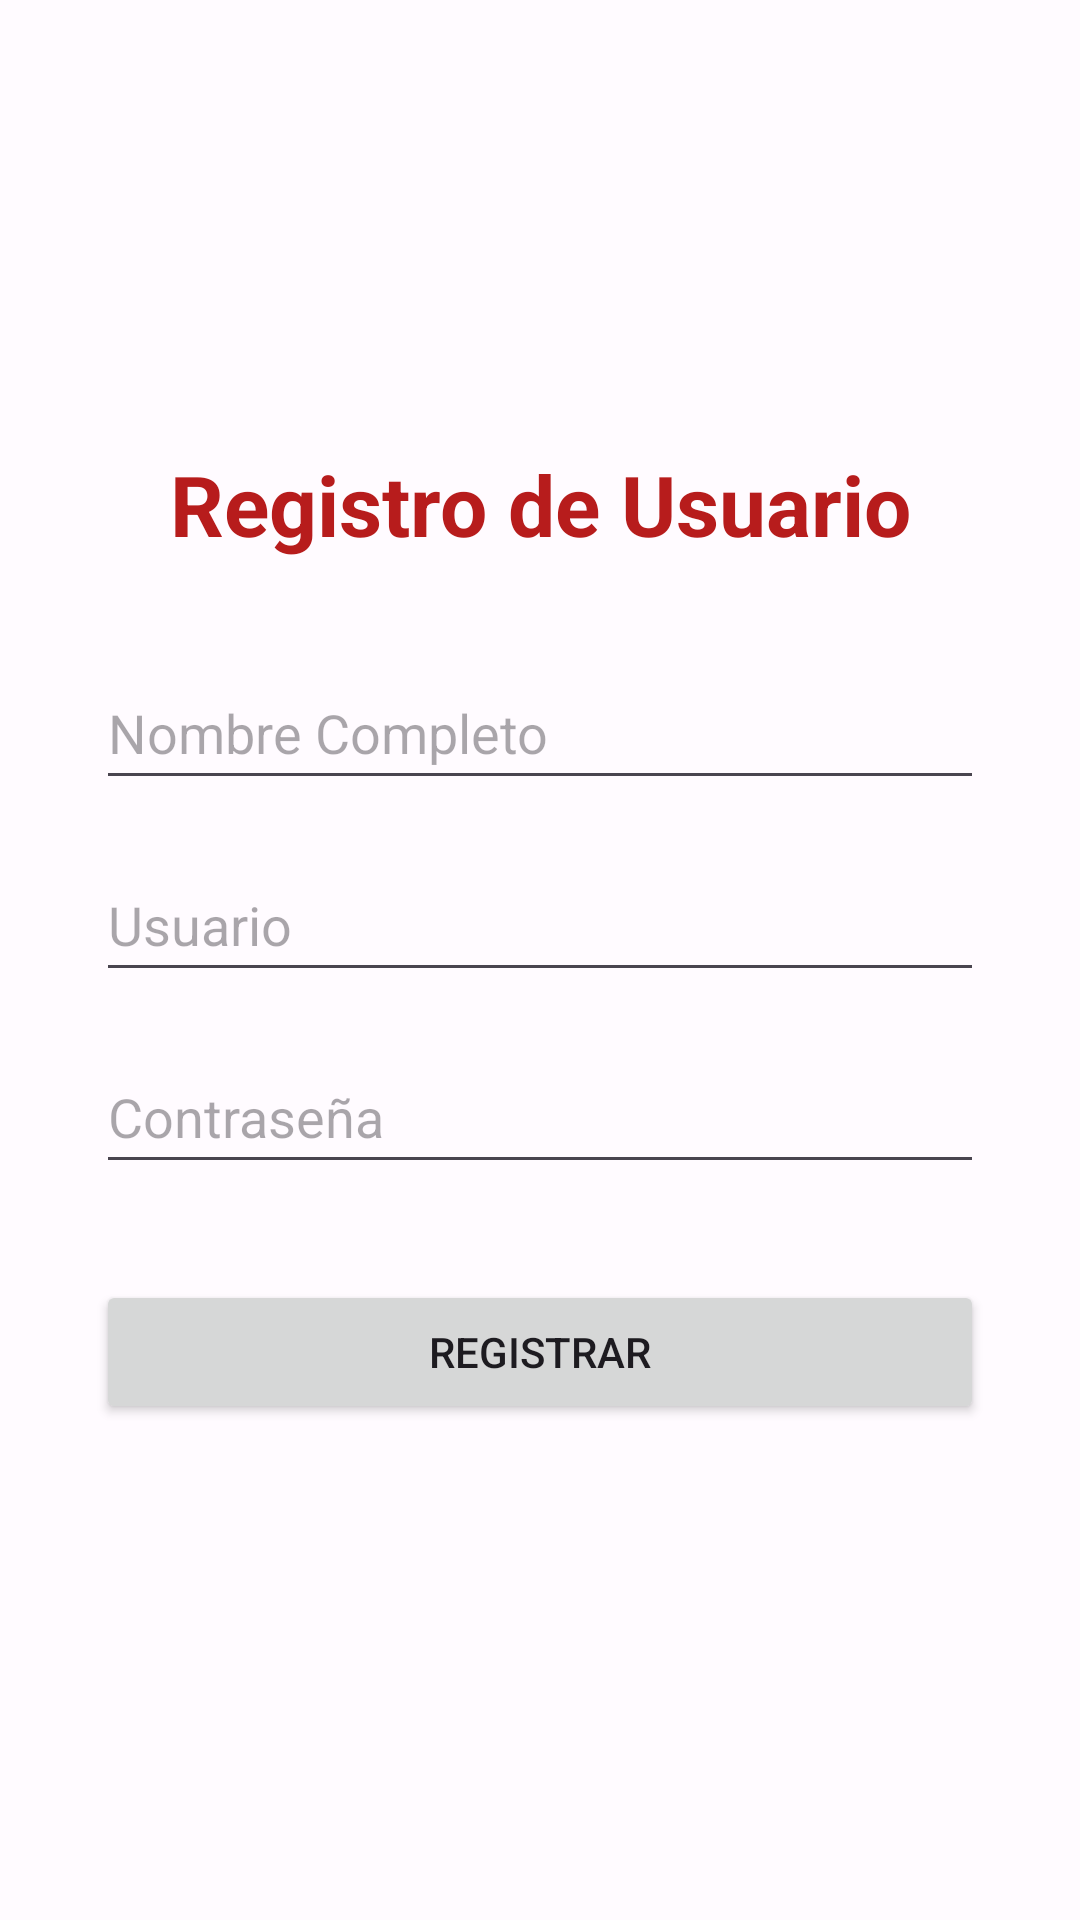

Write the Android layout XML for this screen, with the resource values it uses.
<!-- AndroidManifest.xml: application theme Theme.ExpedienteEnLíneaUES -->
<!-- res/layout/activity_register.xml -->
<?xml version="1.0" encoding="utf-8"?>
<LinearLayout xmlns:android="http://schemas.android.com/apk/res/android"
    android:layout_width="match_parent"
    android:layout_height="match_parent"
    android:orientation="vertical"
    android:gravity="center"
    android:padding="32dp"
    android:background="?android:attr/colorBackground">

    <TextView
        android:layout_width="match_parent"
        android:layout_height="wrap_content"
        android:text="Registro de Usuario"
        android:textSize="28sp"
        android:textStyle="bold"
        android:gravity="center"
        android:textColor="?attr/colorPrimary"
        android:layout_marginBottom="32dp" />

    <EditText
        android:id="@+id/etFullName"
        android:layout_width="match_parent"
        android:layout_height="wrap_content"
        android:hint="Nombre Completo"
        android:inputType="textPersonName"
        android:minHeight="48dp"
        android:layout_marginBottom="16dp" />

    <EditText
        android:id="@+id/etRegUsername"
        android:layout_width="match_parent"
        android:layout_height="wrap_content"
        android:hint="Usuario"
        android:inputType="text"
        android:minHeight="48dp"
        android:layout_marginBottom="16dp" />

    <EditText
        android:id="@+id/etRegPassword"
        android:layout_width="match_parent"
        android:layout_height="wrap_content"
        android:hint="Contraseña"
        android:inputType="textPassword"
        android:minHeight="48dp"
        android:layout_marginBottom="32dp" />

    <Button
        android:id="@+id/btnRegister"
        android:layout_width="match_parent"
        android:layout_height="wrap_content"
        android:text="Registrar"
        android:layout_marginBottom="16dp" />

</LinearLayout>
<!-- resources referenced by this layout -->
<resources>
  <style name="Theme.ExpedienteEnLíneaUES" parent="Base.Theme.ExpedienteEnLíneaUES" />
  <style name="Base.Theme.ExpedienteEnLíneaUES" parent="Theme.Material3.DayNight.NoActionBar">
          
          <item name="colorPrimary">@color/md_theme_light_primary</item>
          <item name="colorOnPrimary">@color/md_theme_light_onPrimary</item>
          <item name="colorTertiary">@color/md_theme_light_title</item>
          <item name="colorPrimaryContainer">@color/md_theme_light_primaryContainer</item>
          <item name="colorOnPrimaryContainer">@color/md_theme_light_onPrimaryContainer</item>
          <item name="colorSecondary">@color/md_theme_light_secondary</item>
          <item name="colorOnSecondary">@color/md_theme_light_onSecondary</item>
          <item name="colorSecondaryContainer">@color/md_theme_light_secondaryContainer</item>
          <item name="colorOnSecondaryContainer">@color/md_theme_light_onSecondaryContainer</item>
          <item name="android:colorBackground">@color/md_theme_light_background</item>
          <item name="colorOnBackground">@color/md_theme_light_onBackground</item>
      </style>
  <color name="md_theme_light_primary">#B71C1C</color>
  <color name="md_theme_light_onPrimary">#FFFFFF</color>
  <color name="md_theme_light_title">#B71C1C</color>
  <color name="md_theme_light_primaryContainer">#BF5354</color>
  <color name="md_theme_light_onPrimaryContainer">#410001</color>
  <color name="md_theme_light_secondary">#775651</color>
  <color name="md_theme_light_onSecondary">#FFFFFF</color>
  <color name="md_theme_light_secondaryContainer">#FFDAD5</color>
  <color name="md_theme_light_onSecondaryContainer">#2C1512</color>
  <color name="md_theme_light_background">#FFFBFF</color>
  <color name="md_theme_light_onBackground">#201A19</color>
</resources>
